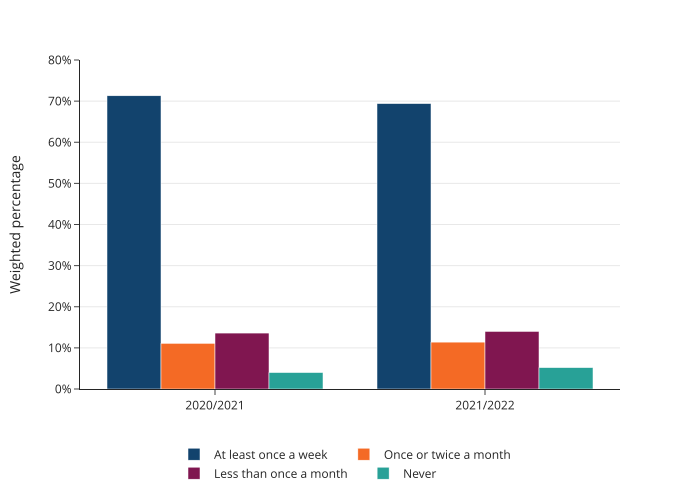

Data behind this chart, as committed beside it:
year, frequency, percentage
2020/2021, At least once a week, 71.3
2021/2022, At least once a week, 69.4
2020/2021, Once or twice a month, 11.1
2021/2022, Once or twice a month, 11.4
2020/2021, Less than once a month, 13.6
2021/2022, Less than once a month, 14
2020/2021, Never, 4.0
2021/2022, Never, 5.2
